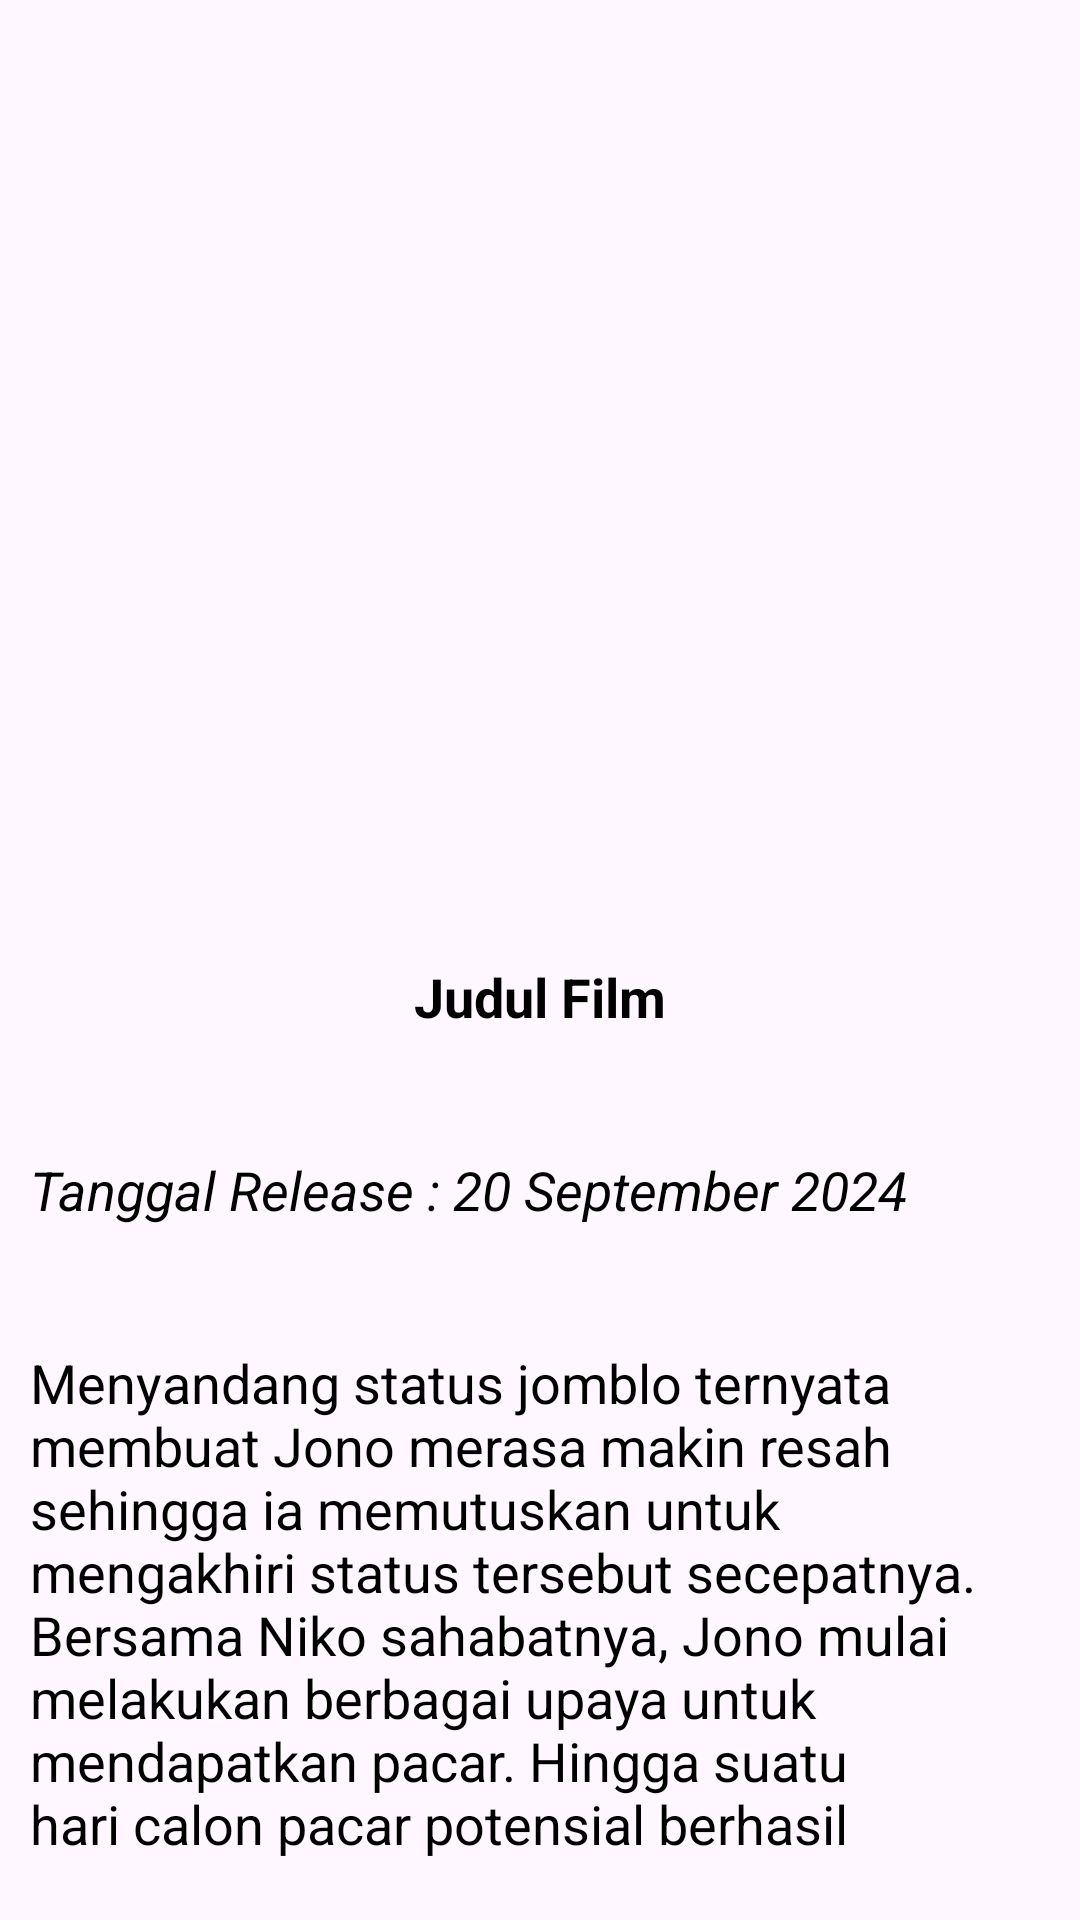

Produce the Android XML layout that renders to this screen, including the resource entries it uses.
<!-- AndroidManifest.xml: application theme Theme.Klinik_App -->
<!-- res/layout/activity_detail_page.xml -->
<?xml version="1.0" encoding="utf-8"?>
<androidx.constraintlayout.widget.ConstraintLayout xmlns:android="http://schemas.android.com/apk/res/android"
    xmlns:app="http://schemas.android.com/apk/res-auto"
    xmlns:tools="http://schemas.android.com/tools"
    android:id="@+id/main"
    android:layout_width="match_parent"
    android:layout_height="match_parent"
    tools:context=".DetailPage">




    <LinearLayout
        android:layout_width="match_parent"
        android:layout_height="match_parent"
        android:orientation="vertical">

        <ImageView
            android:id="@+id/imageViewDetail"
            android:layout_width="300dp"
            android:layout_height="300dp"
            android:layout_gravity="center"
            android:contentDescription="Detail Photo"
            android:scaleType="fitCenter"
            android:src="@drawable/iconheart"
            tools:ignore="MissingConstraints" />

        <TextView
            android:id="@+id/textViewTitle"
            android:layout_width="match_parent"
            android:layout_height="wrap_content"
            android:gravity="center"
            android:paddingTop="20dp"
            android:paddingBottom="20dp"
            android:textSize="18sp"
            android:textColor="@android:color/black"
            android:text="Judul Film"
            android:textStyle="bold"
            tools:ignore="MissingConstraints" />

        <TextView
            android:id="@+id/textViewJudul"
            android:layout_width="match_parent"
            android:layout_height="wrap_content"
            android:layout_marginHorizontal="10dp"
            android:paddingTop="20dp"
            android:paddingBottom="20dp"
            android:textSize="18sp"
            android:textColor="@android:color/black"
            android:text="Tanggal Release : 20 September 2024"
            android:textStyle="italic"
            tools:ignore="MissingConstraints" />

        <TextView
            android:id="@+id/textViewDesc"
            android:layout_width="match_parent"
            android:layout_height="wrap_content"
            android:layout_marginHorizontal="10dp"
            android:paddingTop="20dp"
            android:paddingBottom="20dp"
            android:textSize="18sp"
            android:textColor="@android:color/black"
            android:text="Menyandang status jomblo ternyata membuat Jono merasa makin resah sehingga ia memutuskan untuk mengakhiri status tersebut secepatnya. Bersama Niko sahabatnya, Jono mulai melakukan berbagai upaya untuk mendapatkan pacar. Hingga suatu hari calon pacar potensial berhasil didapatkannya dari dunia maya."

            tools:ignore="MissingConstraints" />

        <LinearLayout
            android:layout_width="match_parent"
            android:layout_height="match_parent"
            android:orientation="vertical">


        </LinearLayout>


    </LinearLayout>


</androidx.constraintlayout.widget.ConstraintLayout>
<!-- resources referenced by this layout -->
<resources>
  <style name="Theme.Klinik_App" parent="Base.Theme.Klinik_App" />
  <style name="Base.Theme.Klinik_App" parent="Theme.Material3.DayNight.NoActionBar">
          
          
      </style>
</resources>
